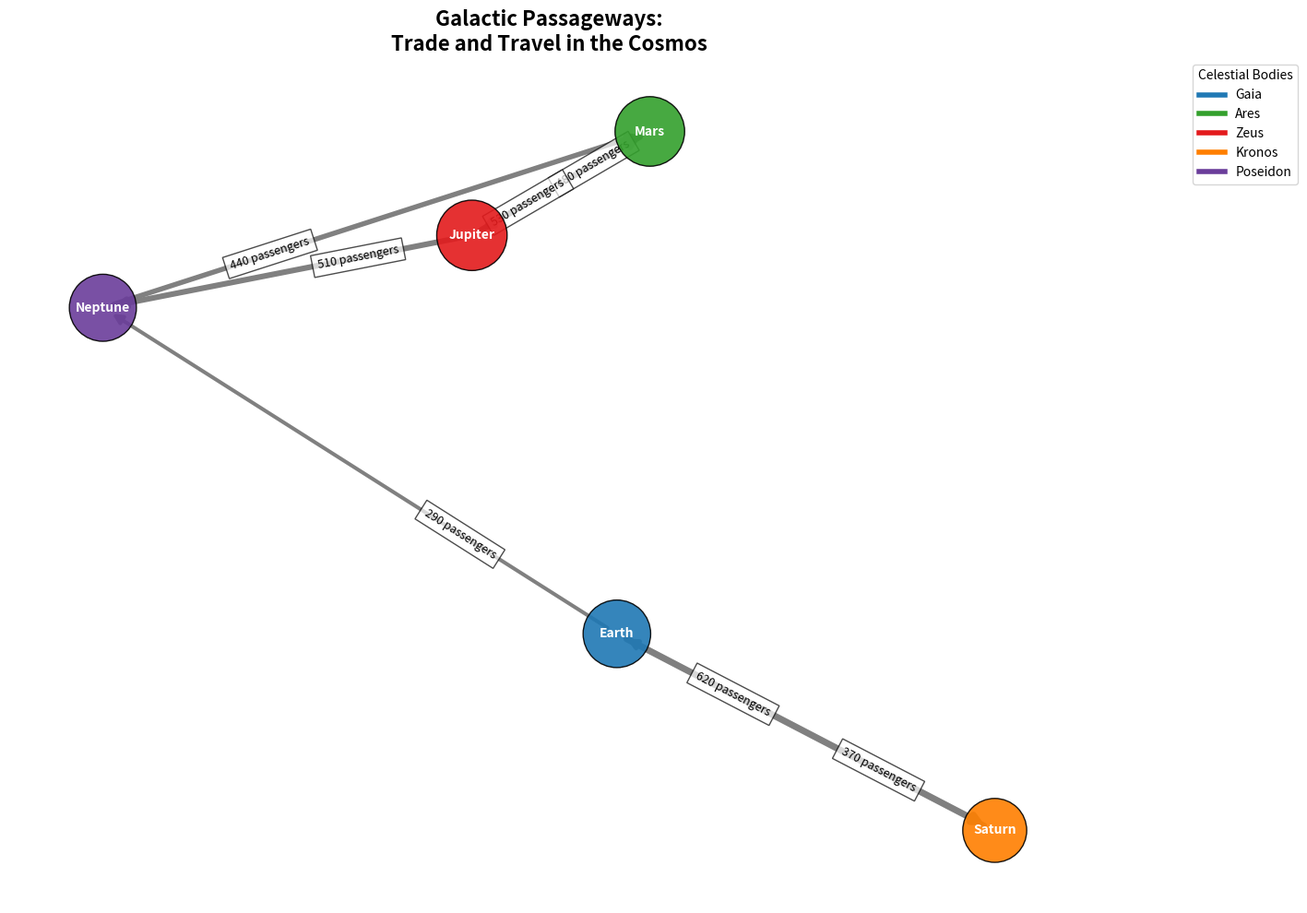

Recreate this plot in Python.
import matplotlib.pyplot as plt
import networkx as nx

planets = ['Earth', 'Mars', 'Jupiter', 'Saturn', 'Neptune']

# Altered travel routes while maintaining structure
travel_routes = [
    ('Earth', 'Saturn', 620),
    ('Mars', 'Jupiter', 480),
    ('Jupiter', 'Neptune', 510),
    ('Saturn', 'Earth', 370),
    ('Neptune', 'Mars', 440),
    ('Earth', 'Neptune', 290),
    ('Jupiter', 'Mars', 530)
]

G = nx.DiGraph()
G.add_nodes_from(planets)

for source, dest, volume in travel_routes:
    G.add_edge(source, dest, weight=volume)

travel_volumes = {planet: sum(d['weight'] for u, v, d in G.edges(planet, data=True)) + 
                              sum(d['weight'] for u, v, d in G.in_edges(planet, data=True)) for planet in planets}

node_sizes = [1500 + travel_volumes[planet] for planet in planets]

pos = nx.spring_layout(G)

edge_labels = {(u, v): f'{d["weight"]} passengers' for u, v, d in G.edges(data=True)}
edge_widths = [1 + G[u][v]['weight'] / 150 for u, v in G.edges()]

node_colors = ['#1f78b4', '#33a02c', '#e31a1c', '#ff7f00', '#6a3d9a']

plt.figure(figsize=(12, 10))
nx.draw_networkx_nodes(G, pos, node_size=node_sizes, node_color=node_colors, alpha=0.9, edgecolors='black')
nx.draw_networkx_edges(G, pos, edgelist=G.edges, edge_color='gray', arrows=True, arrowsize=15, width=edge_widths)
nx.draw_networkx_labels(G, pos, font_size=10, font_weight='bold', font_color="white")

nx.draw_networkx_edge_labels(G, pos, edge_labels=edge_labels, font_size=9, label_pos=0.3, bbox=dict(facecolor='white', alpha=0.7))

plt.title('Galactic Passageways:\nTrade and Travel in the Cosmos', fontsize=16, fontweight='bold')
plt.axis('off')
plt.tight_layout()

legend_lines = [plt.Line2D([0], [0], color=node_colors[i], lw=4) for i in range(len(planets))]
plt.legend(legend_lines, ['Gaia', 'Ares', 'Zeus', 'Kronos', 'Poseidon'], title="Celestial Bodies", loc='upper right', bbox_to_anchor=(1.2, 1))

plt.show()
